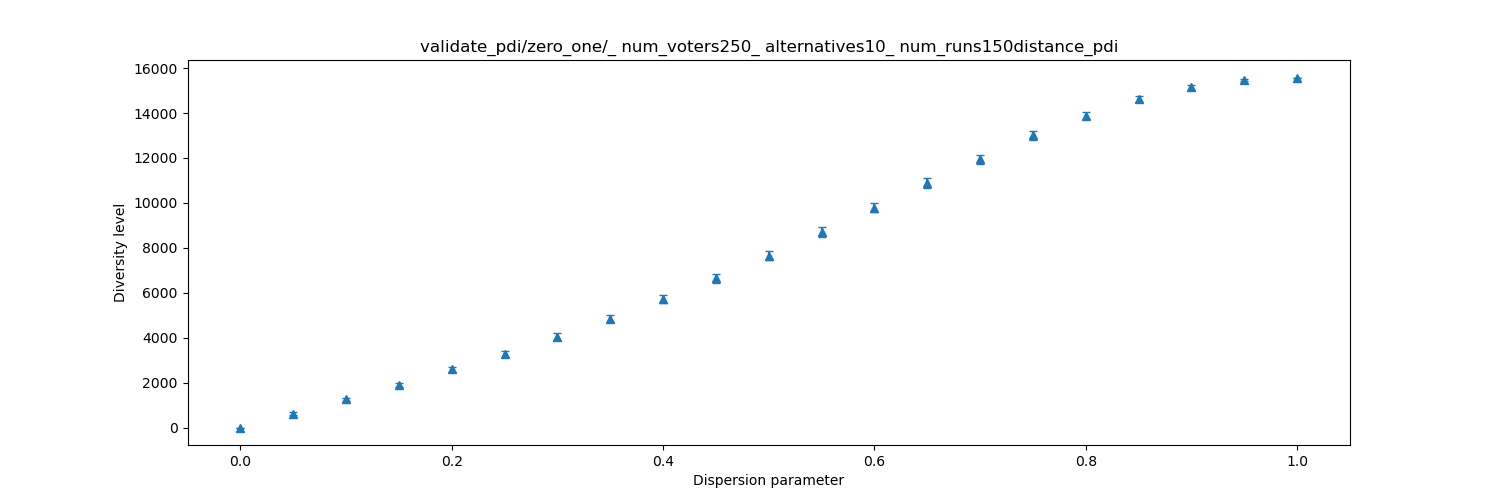

The data file committed next to this chart (first rows):
dispersion, mean, stddev
0.0, 0, 0.0
0.05, 620.7, 53.46
0.1, 1253, 73.92
0.15, 1890, 99.83
0.2, 2588, 100.9
0.25, 3272, 115.1
0.3, 4037, 151.4
0.35, 4844, 160.7
0.4, 5737, 175.6
0.45, 6635, 192.6
0.5, 7643, 198.8
0.55, 8703, 218.8
0.6, 9781, 201.9
0.65, 10896, 222.3
0.7, 11942, 202.8
0.75, 13006, 202.2
0.8, 13890, 166.8
0.85, 14628, 126
0.9, 15140, 96.9
0.95, 15459, 49.61
1.0, 15564, 18.72
